Run: headless pygame with SDL's dummy video driver; simulated clock (each Clock.tick advances the game by its frame time, no real sleeping); random seed 0; keys injected as events and as key.get_pressed() state; no mouse input.
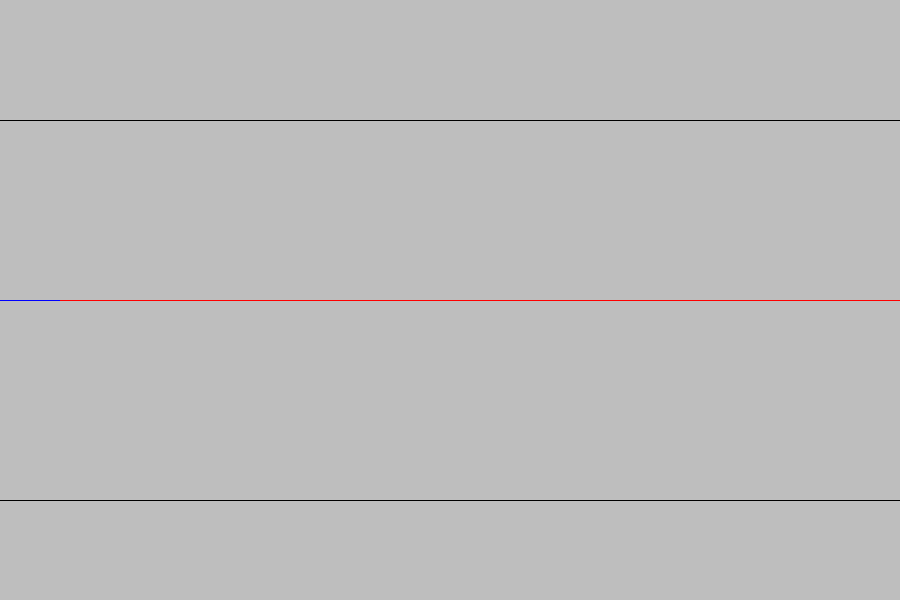
Frame 1 of 4 · flips 1–60 · no input
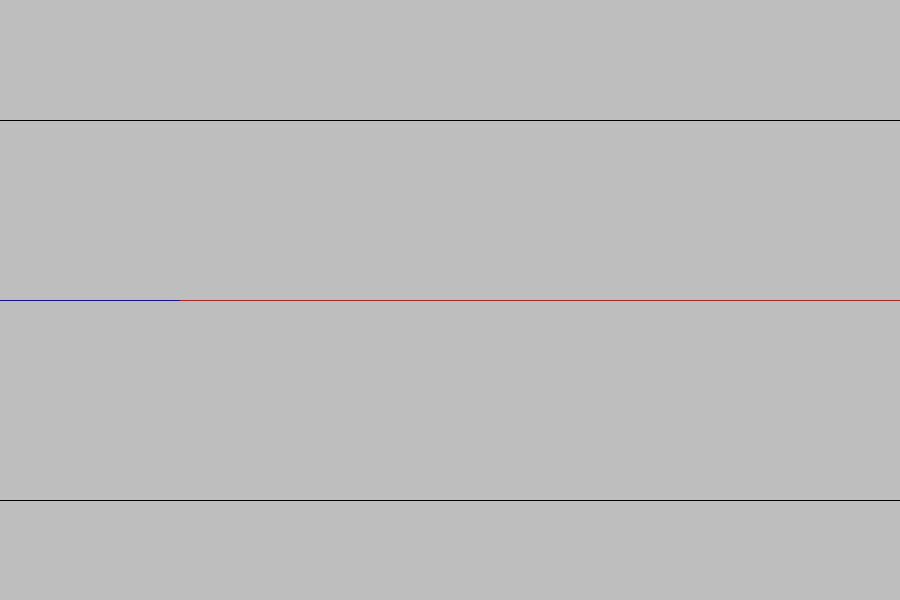
Frame 2 of 4 · flips 61–180 · tapped SPACE, RETURN · held RIGHT (→), D
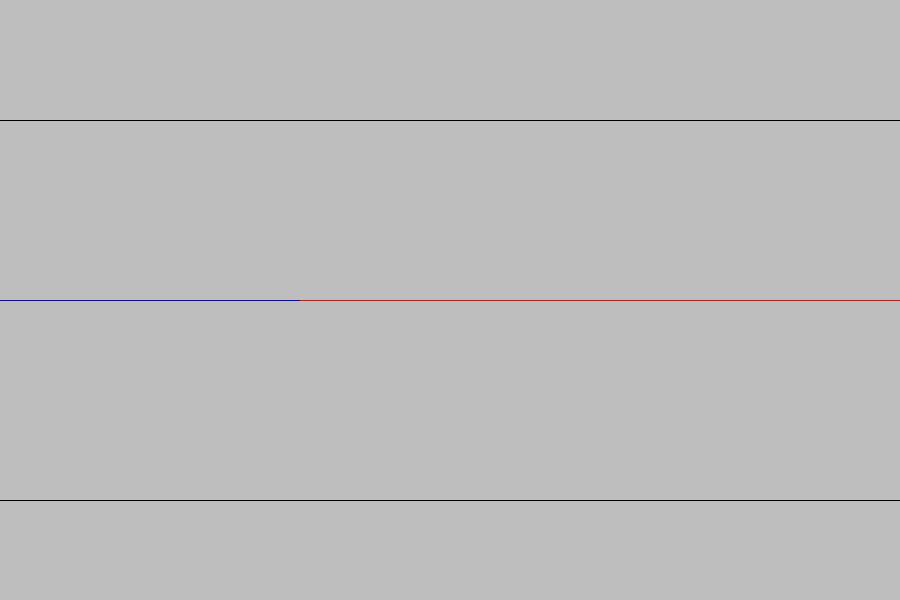
Frame 3 of 4 · flips 181–300 · held DOWN (↓), S
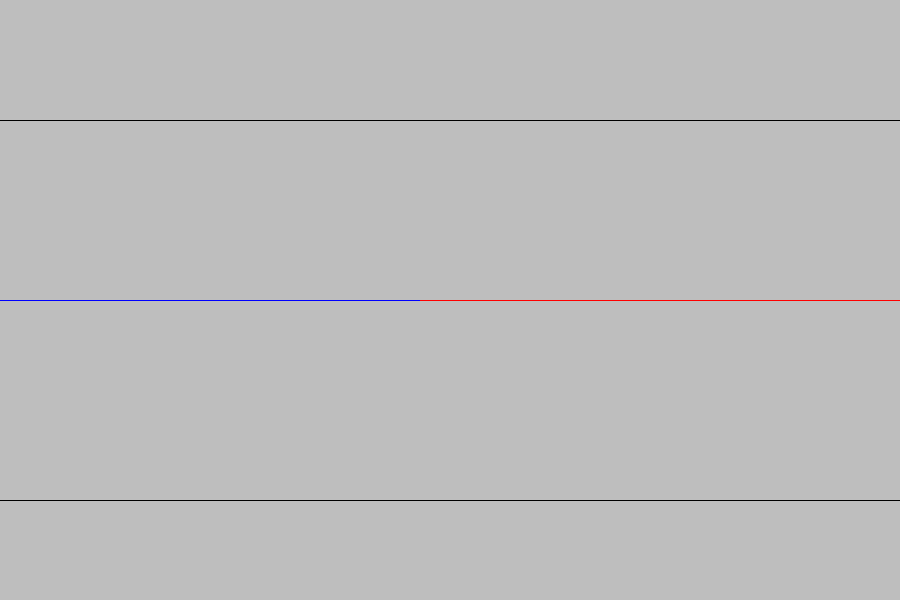
Frame 4 of 4 · flips 301–420 · held LEFT (←), A, UP (↑), W

The pygame program that drew these frames:

import pygame
import pygame.draw


def vizualizer():
    pygame.init()
    pygame.display.set_caption('Waveform Visualizer')

    SCREEN_HEIGHT = 600
    SCREEN_WIDTH = 900

    screen = pygame.display.set_mode((SCREEN_WIDTH,SCREEN_HEIGHT))
    clock = pygame.time.Clock()

    middle = pygame.Rect(0,SCREEN_HEIGHT/2,SCREEN_WIDTH,1)
    top = pygame.Rect(0,SCREEN_HEIGHT*1/5,SCREEN_WIDTH,1)
    bottom = pygame.Rect(0,SCREEN_HEIGHT*5/6,SCREEN_WIDTH,1)

    reading = []
    draw_loc = 0

    running = True
    while running:
        for event in pygame.event.get():
            if event.type == pygame.QUIT:
                running = False

        screen.fill('grey')

        pygame.draw.rect(screen, 'red', middle)
        pygame.draw.rect(screen, 'black', top)
        pygame.draw.rect(screen, 'black',bottom)

        if len(reading) >= SCREEN_WIDTH:
            draw_loc = +1
            reading.pop(0)

        reading.append(draw_loc)

        for i, x in enumerate(reading):
            pygame.draw.rect(screen,'blue', pygame.Rect(i,x+SCREEN_HEIGHT/2,1,1))

        pygame.display.flip()

        clock.tick(60)


if __name__=="__main__":
    vizualizer()
